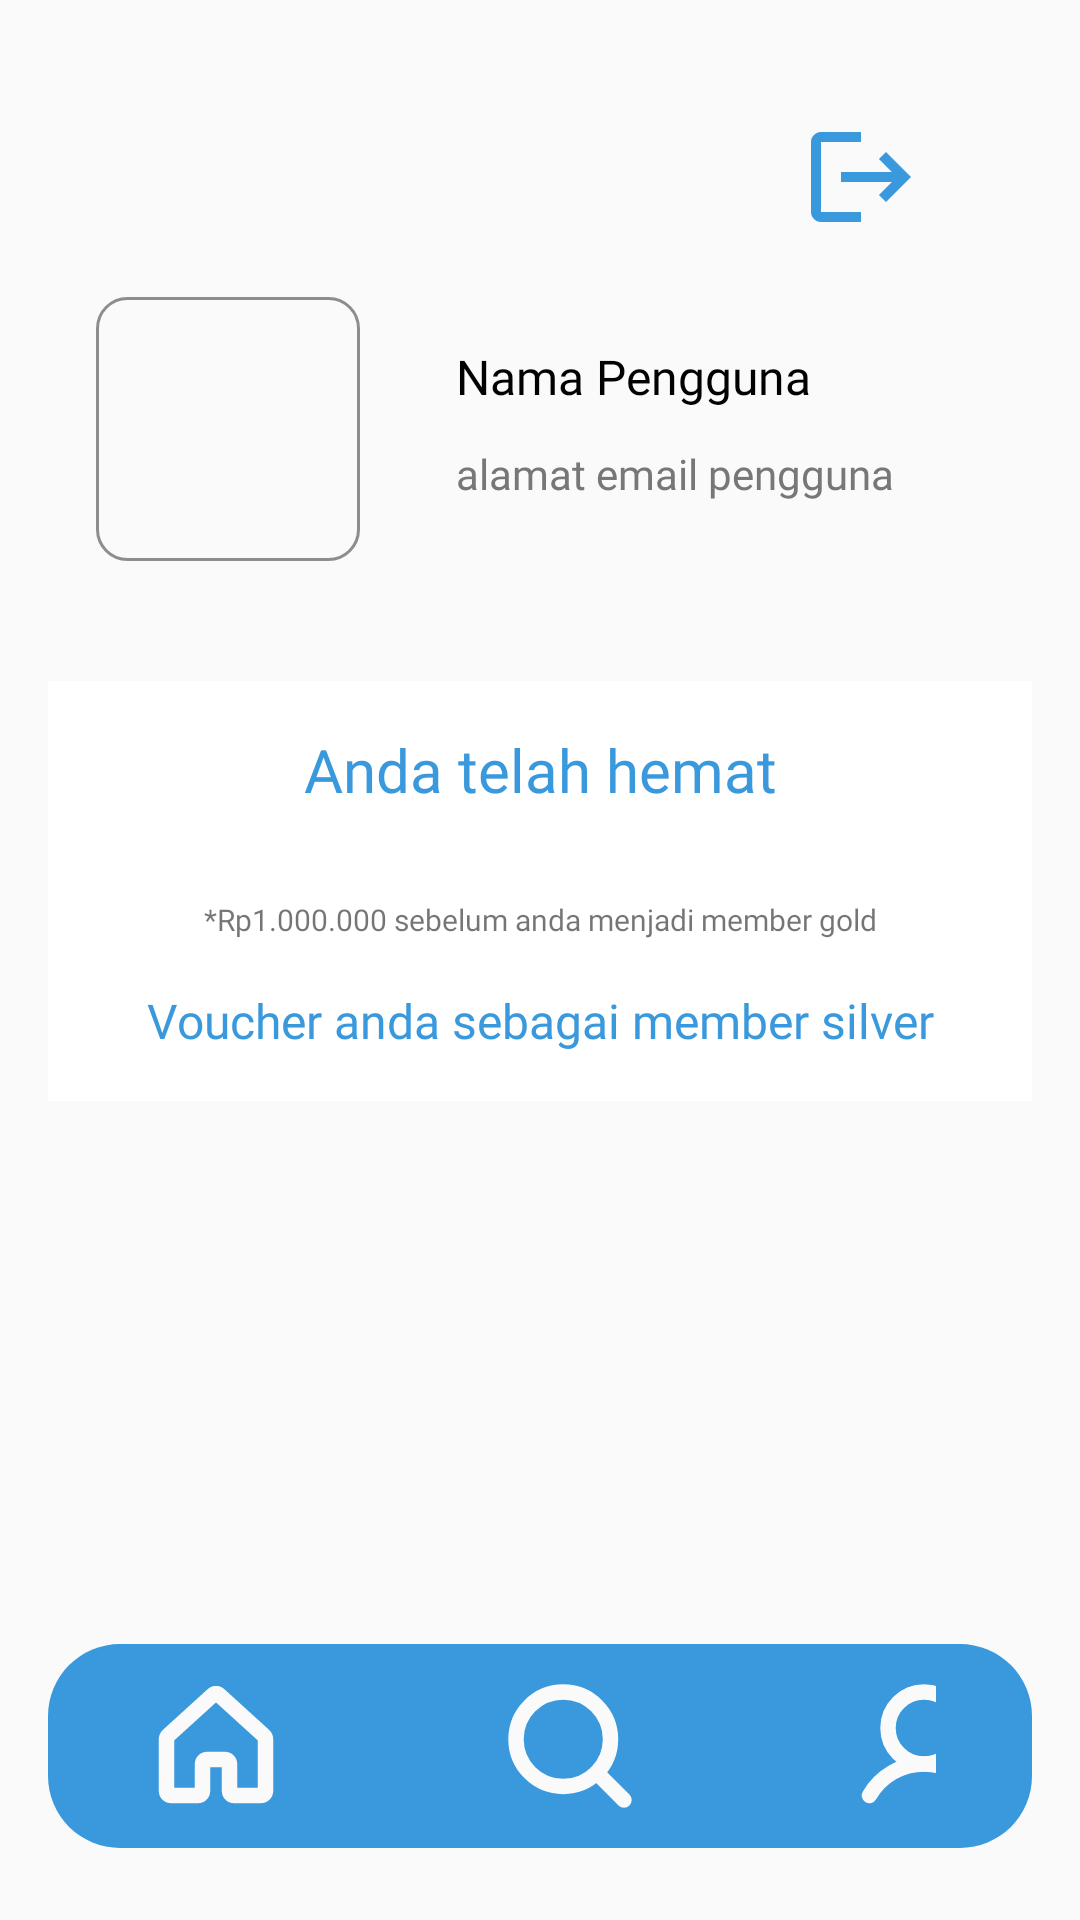

Here is an Android app screen rendered from its layout file. Give the layout XML and the strings, colors and styles it references.
<!-- AndroidManifest.xml: application theme Theme.ChicagoxLeftovers -->
<!-- res/layout/activity_profile_pembeli.xml -->
<?xml version="1.0" encoding="utf-8"?>
<RelativeLayout xmlns:android="http://schemas.android.com/apk/res/android"
    xmlns:app="http://schemas.android.com/apk/res-auto"
    xmlns:tools="http://schemas.android.com/tools"
    android:layout_width="match_parent"
    android:paddingHorizontal="16dp"
    android:layout_height="match_parent"
    tools:context=".ProfilePembeli">

    <ImageView
        android:id="@+id/btLogout"
        android:layout_width="wrap_content"
        android:layout_height="wrap_content"
        android:layout_alignParentTop="true"
        android:layout_alignParentEnd="true"
        android:layout_marginTop="39dp"
        android:layout_marginEnd="37dp"
        android:onClick="fLogout"
        android:background="@drawable/ic_baseline_logout_24" />

    <ScrollView
        android:layout_width="match_parent"
        android:layout_height="match_parent"
        android:layout_below="@+id/btLogout"
        android:layout_marginTop="20dp">

        <LinearLayout
            android:layout_width="match_parent"
            android:layout_height="match_parent"
            android:orientation="vertical">

            <LinearLayout
                android:id="@+id/layoutDataPengguna"
                android:layout_width="match_parent"
                android:layout_height="wrap_content"
                android:layout_marginStart="16dp"
                android:layout_marginEnd="16dp"
                android:orientation="horizontal">

                <ImageView
                    android:id="@+id/ivProfilePengguna"
                    android:layout_width="88sp"
                    android:layout_height="88sp"
                    android:layout_marginRight="32sp"
                    android:background="@drawable/list_rounded" />

                <LinearLayout

                    android:layout_width="match_parent"
                    android:layout_height="88sp"
                    android:gravity="center_vertical"
                    android:orientation="vertical">

                    <TextView
                        android:id="@+id/tvNamaPengguna"
                        android:layout_width="match_parent"
                        android:layout_height="wrap_content"
                        android:layout_marginBottom="12sp"
                        android:fontFamily="@font/poppins_bold"
                        android:text="Nama Pengguna"
                        android:textColor="@color/black"
                        android:textSize="16sp" />

                    <TextView
                        android:id="@+id/tvEmailPengguna"
                        android:layout_width="match_parent"
                        android:layout_height="wrap_content"
                        android:layout_marginBottom="4sp"
                        android:fontFamily="@font/poppins_medium"
                        android:text="alamat email pengguna"
                        android:textColor="@color/abuGelap"
                        android:textSize="14sp" />

                </LinearLayout>


            </LinearLayout>

            <LinearLayout
                android:id="@+id/layoutGamifikasi"
                android:layout_width="match_parent"
                android:layout_height="match_parent"
                android:layout_below="@+id/layoutDataPengguna"
                android:layout_marginTop="40dp"
                android:background="@color/white"
                android:orientation="vertical"
                android:padding="8sp">

                <TextView
                    android:layout_width="match_parent"
                    android:layout_height="wrap_content"
                    android:layout_marginTop="8sp"
                    android:fontFamily="@font/poppins_bold"
                    android:gravity="center_horizontal"
                    android:text="Anda telah hemat"
                    android:textColor="@color/biruGelap"
                    android:textSize="20sp" />

                <TextView
                    android:id="@+id/tvJmlhHemat"
                    android:layout_width="match_parent"
                    android:layout_height="wrap_content"
                    android:layout_marginTop="8sp"
                    android:fontFamily="@font/poppins_bold"
                    android:gravity="center_horizontal"
                    android:textColor="@color/abuGelap"
                    android:textSize="16sp" />

                <TextView
                    android:layout_width="match_parent"
                    android:layout_height="wrap_content"
                    android:layout_marginBottom="16sp"
                    android:fontFamily="@font/poppins"
                    android:gravity="center_horizontal"
                    android:text="*Rp1.000.000 sebelum anda menjadi member gold"
                    android:textSize="10sp" />

                <TextView
                    android:id="@+id/tvStatus"
                    android:layout_width="match_parent"
                    android:layout_height="wrap_content"
                    android:layout_marginBottom="8sp"
                    android:fontFamily="@font/poppins_bold"
                    android:gravity="center_horizontal"
                    android:text="Voucher anda sebagai member silver"
                    android:textColor="@color/biruGelap"
                    android:textSize="16sp" />

                <androidx.recyclerview.widget.RecyclerView
                    android:id="@+id/rvVoucher"
                    android:layout_width="match_parent"
                    android:layout_height="match_parent"
                    app:layoutManager="androidx.recyclerview.widget.LinearLayoutManager"
                    tools:listitem="@layout/card_voucher" />


            </LinearLayout>


        </LinearLayout>


    </ScrollView>

    <LinearLayout
        android:id="@+id/nbMenu"
        android:layout_width="match_parent"
        android:layout_height="68dp"
        android:layout_alignParentBottom="true"
        android:layout_marginBottom="24dp"
        android:background="@drawable/custom_navbar"
        android:orientation="horizontal"
        android:paddingHorizontal="32dp"
        android:paddingVertical="10dp">

        <ImageButton
            android:id="@+id/btHome"
            android:layout_width="48dp"
            android:layout_height="48dp"
            android:layout_marginRight="70dp"
            android:background="@drawable/ic_house"
            android:onClick="fKeBerandaPembeli"
            android:padding="36dp" />

        <ImageButton
            android:id="@+id/btJelajah"
            android:layout_width="48dp"
            android:layout_height="48dp"
            android:layout_marginRight="70dp"
            android:background="@drawable/ic_jelajah"
            android:onClick="fKeJelajah"
            android:padding="36dp" />

        <ImageButton
            android:id="@+id/btProfil"
            android:layout_width="48dp"
            android:layout_height="48dp"
            android:layout_marginRight="0dp"
            android:background="@drawable/ic_user"
            android:padding="32dp" />

    </LinearLayout>





</RelativeLayout>
<!-- res/layout/card_voucher.xml (included above) -->
<?xml version="1.0" encoding="utf-8"?>
<androidx.cardview.widget.CardView xmlns:android="http://schemas.android.com/apk/res/android"
    android:layout_width="match_parent"
    android:layout_height="wrap_content"
    xmlns:app="http://schemas.android.com/apk/res-auto"
    app:cardUseCompatPadding="true"
    app:cardCornerRadius="10dp"
    app:cardBackgroundColor="#FAFAFA"
    app:cardElevation="0dp">

    <LinearLayout
        android:id="@+id/layoutShopCard"
        android:layout_width="match_parent"
        android:layout_height="wrap_content"
        android:background="@drawable/list_rounded"
        android:orientation="horizontal"
        android:padding="4sp">

        <ImageView
            android:id="@+id/ivProfileShop"
            android:layout_width="57dp"
            android:layout_height="60dp"
            android:layout_gravity="center_vertical"
            android:layout_marginRight="20sp"
            android:background="@drawable/ic_baseline_credit_card_24" />

        <LinearLayout
            android:id="@+id/layoutShopDesc"
            android:layout_width="match_parent"
            android:layout_height="wrap_content"
            android:orientation="vertical">

            <TextView
                android:id="@+id/tvVoucherName"
                android:layout_width="match_parent"
                android:layout_height="wrap_content"
                android:fontFamily="@font/poppins_bold"
                android:textColor="#080A1A"
                android:textSize="16sp"
                android:text="Voucher Belanja"
                android:layout_marginBottom="8sp"/>

            <TextView
                android:id="@+id/tvJlmhPotongan"
                android:layout_width="match_parent"
                android:layout_height="wrap_content"
                android:fontFamily="@font/poppins_medium"
                android:textColor="@color/abuGelap"
                android:textSize="12sp"
                android:text="Potongan belanja Rp10.000"
                android:layout_marginBottom="4sp"/>

            <TextView
                android:id="@+id/tvMinPembelian"
                android:layout_width="match_parent"
                android:layout_height="wrap_content"
                android:fontFamily="@font/poppins_medium"
                android:textColor="@color/abuGelap"
                android:textSize="10sp"
                android:text="min. pembelian 20.000"
                android:layout_marginBottom="8sp"/>

            <Button
                android:layout_width="wrap_content"
                android:layout_height="32dp"
                android:text="Klaim"
                android:textSize="12sp"
                android:textColor="#fafafa"
                android:layout_gravity="right"
                android:layout_marginBottom="4sp"
                android:layout_marginEnd="4sp"
                android:background="@drawable/custom_button_biru"/>




        </LinearLayout>


    </LinearLayout>



</androidx.cardview.widget.CardView>
<!-- resources referenced by this layout -->
<resources>
  <color name="abuGelap">#777777</color>
  <color name="biruGelap">#3999DC</color>
  <color name="black">#010101</color>
  <color name="white">#FFFFFFFF</color>
  <!-- drawable custom_button_biru (drawable) -->
  <?xml version="1.0" encoding="utf-8"?>
  <shape xmlns:android="http://schemas.android.com/apk/res/android" android:shape="rectangle">
      <solid android:color="#3999DC"/>
      <corners android:radius="4dp"/>
  </shape>
  <!-- drawable custom_navbar (drawable) -->
  <?xml version="1.0" encoding="utf-8"?>
  <shape xmlns:android="http://schemas.android.com/apk/res/android" android:shape="rectangle">
      <solid android:color="#3999DC"/>
      <corners android:radius="24dp"/>
  </shape>
  <!-- drawable ic_baseline_credit_card_24 (drawable) -->
  <vector android:height="24dp" android:tint="#3999DC"
      android:viewportHeight="24" android:viewportWidth="24"
      android:width="24dp" xmlns:android="http://schemas.android.com/apk/res/android">
      <path android:fillColor="@android:color/white" android:pathData="M20,4L4,4c-1.11,0 -1.99,0.89 -1.99,2L2,18c0,1.11 0.89,2 2,2h16c1.11,0 2,-0.89 2,-2L22,6c0,-1.11 -0.89,-2 -2,-2zM20,18L4,18v-6h16v6zM20,8L4,8L4,6h16v2z"/>
  </vector>
  <!-- drawable ic_baseline_logout_24 (drawable) -->
  <vector android:autoMirrored="true" android:height="40dp"
      android:tint="#3999DC" android:viewportHeight="24"
      android:viewportWidth="24" android:width="40dp" xmlns:android="http://schemas.android.com/apk/res/android">
      <path android:fillColor="@android:color/white" android:pathData="M17,7l-1.41,1.41L18.17,11H8v2h10.17l-2.58,2.58L17,17l5,-5zM4,5h8V3H4c-1.1,0 -2,0.9 -2,2v14c0,1.1 0.9,2 2,2h8v-2H4V5z"/>
  </vector>
  <!-- drawable ic_jelajah (drawable-v24) -->
  <vector xmlns:android="http://schemas.android.com/apk/res/android"
      android:width="28dp"
      android:height="28dp"
      android:viewportWidth="28"
      android:viewportHeight="28">
    <path
        android:pathData="M12.6871,21.875C17.7612,21.875 21.8746,17.7616 21.8746,12.6875C21.8746,7.6134 17.7612,3.5 12.6871,3.5C7.613,3.5 3.4996,7.6134 3.4996,12.6875C3.4996,17.7616 7.613,21.875 12.6871,21.875Z"
        android:strokeLineJoin="round"
        android:strokeWidth="3"
        android:fillColor="#00000000"
        android:strokeColor="#FAFAFA"
        android:strokeLineCap="round"/>
    <path
        android:pathData="M19.1833,19.1841L24.499,24.4998"
        android:strokeLineJoin="round"
        android:strokeWidth="3"
        android:fillColor="#00000000"
        android:strokeColor="#FAFAFA"
        android:strokeLineCap="round"/>
  </vector>
  <!-- drawable list_rounded (drawable) -->
  <?xml version="1.0" encoding="utf-8"?>
  <shape xmlns:android="http://schemas.android.com/apk/res/android" android:shape="rectangle">
      <corners android:radius="10dp"/>
      <stroke android:color="#8D8D8D" android:width="1dp"/>
      <solid android:color="#FAFAFA"/>
  </shape>
  <style name="Theme.ChicagoxLeftovers" parent="Theme.AppCompat.Light.NoActionBar">
          
          <item name="colorPrimary">@color/purple_500</item>
          <item name="colorPrimaryVariant">@color/purple_700</item>
          <item name="colorOnPrimary">@color/white</item>
          
          <item name="colorSecondary">@color/teal_200</item>
          <item name="colorSecondaryVariant">@color/teal_700</item>
          <item name="colorOnSecondary">@color/black</item>
          
          <item name="android:statusBarColor" tools:targetApi="l">?attr/colorPrimaryVariant</item>
          
      </style>
  <color name="purple_500">#FF6200EE</color>
  <color name="purple_700">#FF3700B3</color>
  <color name="teal_200">#FF03DAC5</color>
  <color name="teal_700">#FF018786</color>
</resources>
